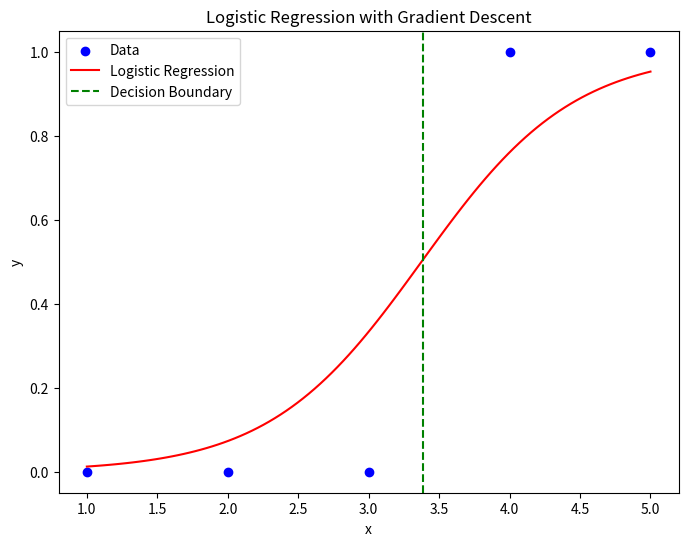

Generate this figure with matplotlib:
import numpy as np
import matplotlib.pyplot as plt

# Function to calculate sigmoid (used for logistic regression)
def sigmoid(z):
    return 1 / (1 + np.exp(-z))

def prediction(x, w0, w1):
    return w0 + w1 * x

def cost_function(x, y, w0, w1, lambda_reg):
    z = prediction(x, w0, w1)
    y_pred = sigmoid(z)
    data_loss = -np.mean(y * np.log(y_pred) + (1 - y) * np.log(1 - y_pred))

    # Regularization penalty (L2 norm of weights)
    reg_penalty = lambda_reg * (w0**2 + w1**2) / 2
    
    # Total cost with regularization
    cost = data_loss + reg_penalty
    return cost

def gradient_descent(x, y, w0, w1, learning_rate, iterations, lambda_reg):
    costs = []
    for i in range(iterations):
        z = prediction(x, w0, w1)
        y_pred = sigmoid(z)
        
        # Gradients with regularization
        w0_gradient = -np.mean(y - y_pred) - lambda_reg * w0
        w1_gradient = -np.mean(x * (y - y_pred)) - lambda_reg * w1
        
        # Update weights
        w0 = w0 - learning_rate * w0_gradient
        w1 = w1 - learning_rate * w1_gradient
        
        cost = cost_function(x, y, w0, w1, lambda_reg)
        costs.append(cost)
    
    return w0, w1, costs

def main():
    x = np.array([1, 2, 3, 4, 5])
    y = np.array([0, 0, 0, 1, 1])

    # Hyperparameters
    learning_rate = 0.1
    iterations = 1000

    # Train the model
    w0, w1, costs = gradient_descent(x, y, 0, 0, learning_rate, iterations, lambda_reg= 0.001)

    # Calculate predicted probabilities
    z = prediction(x, w0, w1)
    y_pred = sigmoid(z)

    x_plot = np.linspace(min(x), max(x), 100)
    y_plot = sigmoid(prediction(x_plot, w0, w1))
    decision_boundary = x_plot[np.argmin(np.abs(y_plot - 0.5))]

    # Print results
    print(f'Optimized w0: {w0:.2f}')
    print(f'Optimized w1: {w1:.2f}')
    print(f'Predicted probabilities: {y_pred}')

    plt.figure(figsize=(8, 6))
    plt.scatter(x, y, color='blue', label='Data')
    plt.plot(x_plot, y_plot, color='red', label='Logistic Regression')
    plt.axvline(decision_boundary, color='green', linestyle='--', label='Decision Boundary')
    plt.xlabel('x')
    plt.ylabel('y')
    plt.title('Logistic Regression with Gradient Descent')
    plt.legend()
    plt.show()

if __name__ == '__main__':
    main()